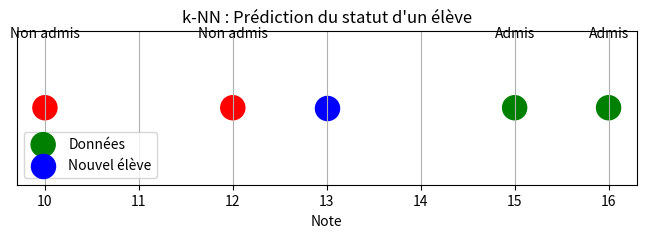

The matplotlib source for this figure:
from collections import Counter
# Données d'entraînement
donnees = [(15, 'Admis'), (16, 'Admis'), (10, 'Non admis'), (12, 'Non admis')]
nouvelle_note = 13
k = 3

# Trier les voisins par distance à la nouvelle note
voisins_proches = sorted(donnees, key=lambda x: abs(x[0] - nouvelle_note))[:k]
resultats = [statut for _, statut in voisins_proches]
vote_majoritaire = Counter(resultats).most_common(1)[0][0]

print(f"Note de l'élève à classer : {nouvelle_note}")
print("Voisins les plus proches :", voisins_proches)
print("Résultats des voisins :", resultats)
print(f"\n🧠 Prédiction : {vote_majoritaire}")



# 📈 Visualisation
import matplotlib.pyplot as plt

notes = [note for note, _ in donnees]
statuts = [statut for _, statut in donnees]
couleurs = ['green' if s == 'Admis' else 'red' for s in statuts]

plt.figure(figsize=(8, 2))
plt.scatter(notes, [1]*len(notes), color=couleurs, s=300, label='Données')
plt.scatter(nouvelle_note, 1, color='blue', s=300, label='Nouvel élève')

for i, note in enumerate(notes):
    plt.text(note, 1.05, statuts[i], ha='center')

plt.title("k-NN : Prédiction du statut d'un élève")
plt.yticks([])
plt.xlabel('Note')
plt.grid(True)
plt.legend()
plt.show()